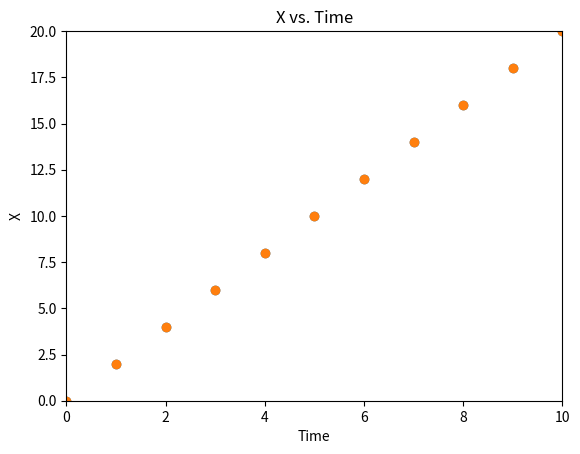

Reproduce this figure in Python.
import numpy as np
import math
import matplotlib.pyplot as plt
import matplotlib.animation as animation

x = 0
vx = 2
t = 0

# Create the arrays to store the x location and time from our functions
saved_x = []
saved_t = []

# This while will run over and over until t is greater than 10 (from 0 - 10: 11 steps).
while t <= 10:
  saved_x.append(x + vx*t)
  saved_t.append(t)

  t = t + 1
print(saved_x)
print(saved_t)

scatter_plot = plt.scatter(saved_t, saved_x)
plt.xlim(0,10)  # Set the range of the x axis
plt.ylim(0,20)  # Set the range of the y axis
plt.title('X vs. Time')
plt.xlabel('Time')
plt.ylabel('X')
plt.show()

import numpy as np
import math
import matplotlib.pyplot as plt
import matplotlib.animation as animation

x = 0
vx = 2
t = 0

saved_x = []
saved_t = []

while t <= 10:
  saved_x.append(x + vx*t)
  saved_t.append(t)

  t = t + 1

scatter_plot = plt.scatter(saved_t, saved_x)
plt.xlim(0,10)
plt.ylim(0,20)
plt.title('X vs. Time')
plt.xlabel('Time')
plt.ylabel('X')
plt.show()